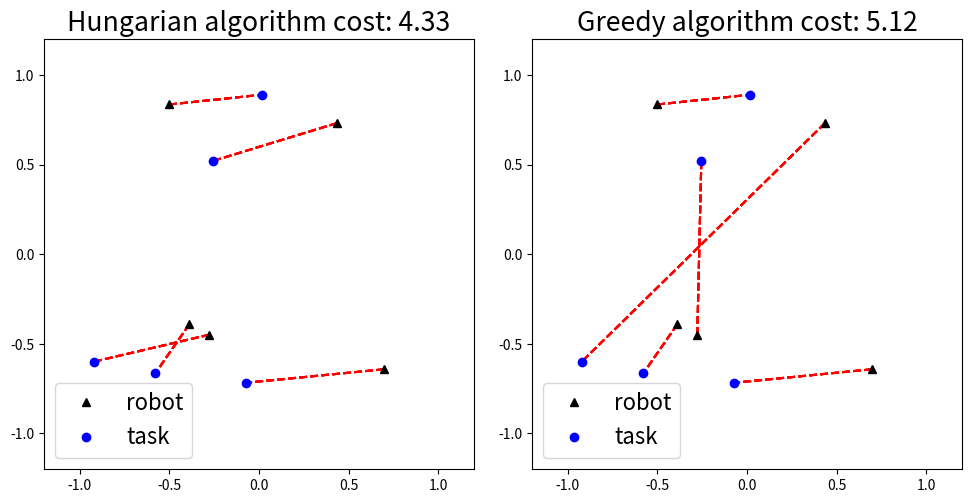

Python code for this plot:
import numpy as np
from scipy.spatial import distance_matrix
from scipy.optimize import linear_sum_assignment
from scipy.optimize import minimize

from matplotlib import pyplot as plt

np.random.seed(15)
# Number of robots and tasks
n_robot = 5
n_task = 5

# randomly generates the pose of robots and tasks
robot_pos = np.random.uniform(-1,1,size=(n_robot, 3))
task_pos = np.random.uniform(-1,1,size=(n_task, 3))

print(robot_pos)

# Create figure
fig, ax = plt.subplots(1,2,figsize=(10,5))
plt.rc('font', size=16)  

# plot initial mission environment
# ax[0].plot(robot_pos[:,0], robot_pos[:,1], 'k^',label="robot")
# ax[0].plot(task_pos[:,0], task_pos[:,1], 'bo', label="task")
# ax[0].set_title("Mission Environment")
# ax[0].set(xlim=(-1.2,1.2),ylim=(-1.2,1.2))
# ax[0].set_aspect("equal")
# ax[0].legend()

# calculates a distance matrix as the cost
cost = distance_matrix(robot_pos, task_pos)
# Hungarian algorithm
# print(f"cost::{cost}");print()
row_ind, col_ind = linear_sum_assignment(cost)
# cacluates the total cost of the result
hungarian_total_cost = cost[row_ind, col_ind].sum()

print("Hungarian Result: {}".format(col_ind))
print("Hungarian Cost: {:.3}".format(hungarian_total_cost))

# plot Hungarian assignments
for i in range(len(col_ind)):
    ax[0].plot([robot_pos[row_ind,0],task_pos[col_ind,0]],[robot_pos[row_ind,1],task_pos[col_ind,1]],'r--')
ax[0].plot(robot_pos[:,0], robot_pos[:,1], 'k^',label="robot")
ax[0].plot(task_pos[:,0], task_pos[:,1], 'bo', label="task")
ax[0].set_title("Hungarian algorithm cost: {:.3}".format(hungarian_total_cost))
ax[0].set(xlim=(-1.2,1.2),ylim=(-1.2,1.2))
ax[0].set_aspect("equal")
ax[0].legend()


# greedy algorithm
greedy_task = []
greedy_total_cost = 0
for robot in range(n_robot):
    cand_task = list(np.argsort(cost[robot, :]))
    while True:
        task = cand_task[0]
        if task not in greedy_task:
            greedy_task.append(task)
            greedy_total_cost += cost[robot, task]
            break
        else:
            cand_task.pop(0)

greedy_task = np.array(greedy_task)
print("Greedy Result: {}".format(greedy_task))
print("Greedy Cost: {:.3}".format(greedy_total_cost))

# plot Greedy assignments
for i in range(len(col_ind)):
    ax[1].plot([robot_pos[row_ind,0],task_pos[greedy_task,0]],[robot_pos[row_ind,1],task_pos[greedy_task,1]],'r--')
ax[1].plot(robot_pos[:,0], robot_pos[:,1], 'k^',label="robot")
ax[1].plot(task_pos[:,0], task_pos[:,1], 'bo', label="task")
ax[1].set_title("Greedy algorithm cost: {:.3}".format(greedy_total_cost))
ax[1].set(xlim=(-1.2,1.2),ylim=(-1.2,1.2))
ax[1].set_aspect("equal")
ax[1].legend()

fig.tight_layout()

plt.show()

plt.savefig("High_resolution_600_2.png", dpi=600)

